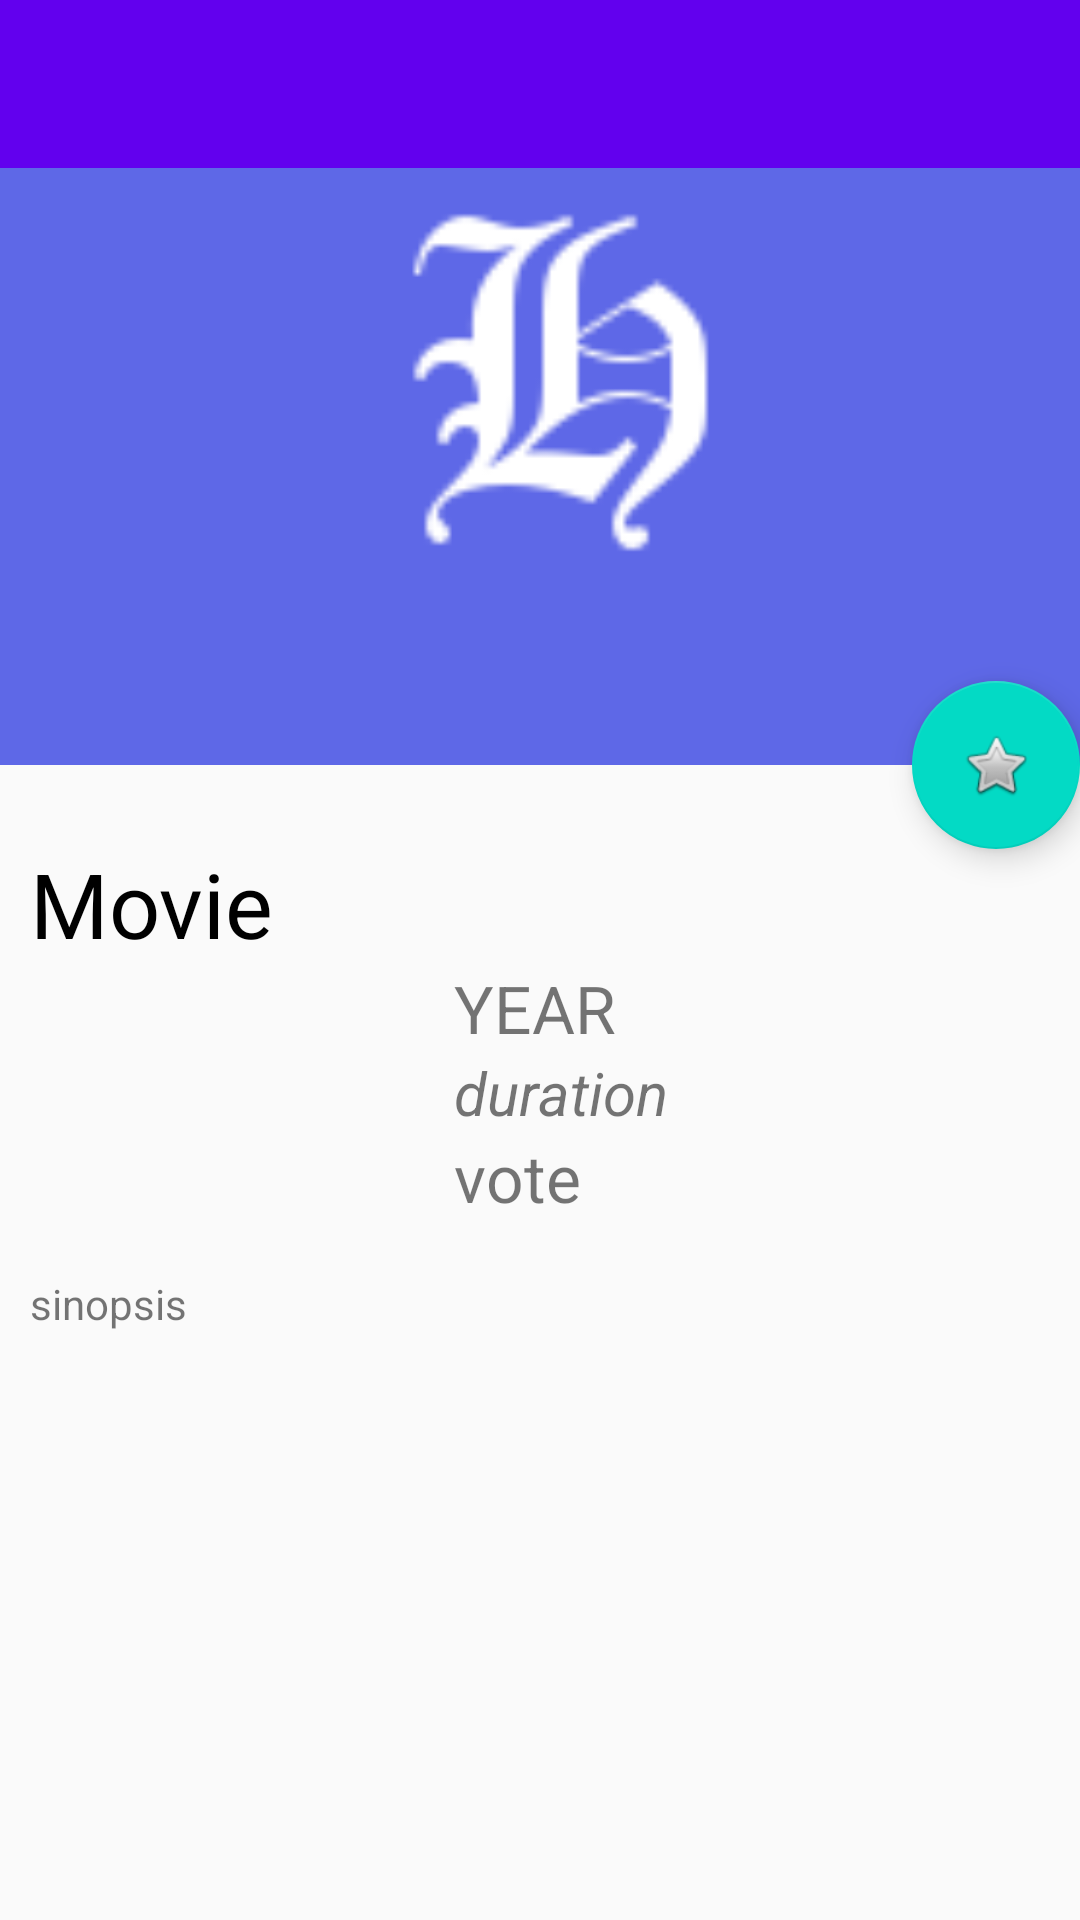

Here is an Android app screen rendered from its layout file. Give the layout XML and the strings, colors and styles it references.
<!-- AndroidManifest.xml: activity theme AppTheme.CoordinatorTheme -->
<!-- res/layout/activity_detail.xml -->
<?xml version="1.0" encoding="utf-8"?>
<RelativeLayout
    xmlns:android="http://schemas.android.com/apk/res/android"
    xmlns:app="http://schemas.android.com/apk/res-auto"
    xmlns:tools="http://schemas.android.com/tools"
    android:layout_width="match_parent"
    android:layout_height="match_parent"
    tools:context="com.hudapc.iak.iakmovie.DetailActivity">

    <android.support.design.widget.CoordinatorLayout
        android:id="@+id/rootLayout"
        android:layout_width="match_parent"
        android:layout_height="match_parent"
        app:expandedTitleMarginStart="60dp"
        android:layout_alignParentRight="true"
        android:layout_alignParentEnd="true">

        <android.support.design.widget.AppBarLayout
            android:id="@+id/appbar_layout"
            android:layout_width="match_parent"
            android:layout_height="255dp"

            android:theme="@style/ThemeOverlay.AppCompat.Dark.ActionBar">

            <android.support.design.widget.CollapsingToolbarLayout
                android:id="@+id/collapsing_toolbar_layout"
                android:layout_width="match_parent"
                android:layout_height="match_parent"
                app:layout_scrollFlags="scroll|exitUntilCollapsed">

                <ImageView
                    android:id="@+id/iv_backdrop"
                    android:layout_width="match_parent"
                    android:layout_height="match_parent"
                    android:scaleType="centerCrop"
                    android:fitsSystemWindows="true"
                    android:src="@drawable/dummy_poster"
                    app:layout_collapseMode="parallax"
                    />

                <android.support.v7.widget.Toolbar
                    android:id="@+id/tb_main"
                    android:layout_width="match_parent"
                    android:layout_height="?attr/actionBarSize"
                    android:background="?attr/colorPrimary"
                    android:minHeight="?attr/actionBarSize"
                    app:layout_collapseMode="pin"
                    app:popupTheme="@style/ThemeOverlay.AppCompat.Light"
                    app:theme="@style/ThemeOverlay.AppCompat.Dark.ActionBar" />

            </android.support.design.widget.CollapsingToolbarLayout>

        </android.support.design.widget.AppBarLayout>

        <android.support.v4.widget.NestedScrollView
            android:layout_width="match_parent"
            android:layout_height="match_parent"
            android:fillViewport="true"
            app:layout_behavior="@string/appbar_scrolling_view_behavior">

            <LinearLayout
                android:layout_width="match_parent"
                android:layout_height="match_parent"
                android:orientation="vertical">

                <TextView
                    android:id="@+id/tv_title"
                    android:layout_width="wrap_content"
                    android:layout_height="wrap_content"
                    android:layout_marginTop="26dp"
                    android:layout_marginLeft="10dp"
                    android:text="Movie"
                    android:textSize="30sp"
                    android:textColor="#000000" />

                <LinearLayout
                    android:layout_width="match_parent"
                    android:layout_height="wrap_content"
                    android:layout_marginLeft="8dp"
                    android:layout_marginRight="8dp"
                    android:layout_marginBottom="8dp"
                    android:orientation="horizontal"
                    android:weightSum="5">

                    <ImageView
                        android:id="@+id/iv_poster"
                        android:layout_width="0dp"
                        android:layout_height="wrap_content"
                        android:layout_weight="2"/>

                    <LinearLayout
                        android:layout_width="0dp"
                        android:layout_height="wrap_content"
                        android:layout_marginLeft="30dp"
                        android:layout_marginRight="30dp"
                        android:orientation="vertical"
                        android:layout_weight="3">
                            
                        <TextView
                            android:id="@+id/tv_year"
                            android:layout_width="wrap_content"
                            android:layout_height="wrap_content"
                            android:textSize="22sp"
                            android:text="YEAR"/>

                        <TextView
                            android:id="@+id/tv_duration"
                            android:layout_width="wrap_content"
                            android:layout_height="wrap_content"
                            android:textSize="20sp"
                            android:textStyle="italic"
                            android:text="duration"/>

                        <TextView
                            android:id="@+id/tv_vote"
                            android:layout_width="wrap_content"
                            android:layout_height="wrap_content"
                            android:textSize="22sp"
                            android:text="vote"/>
                        
                    </LinearLayout>

                </LinearLayout>

                <TextView
                    android:id="@+id/tv_overview"
                    android:layout_width="wrap_content"
                    android:layout_height="wrap_content"
                    android:padding="10dp"
                    android:text="sinopsis"/>

            </LinearLayout>
        </android.support.v4.widget.NestedScrollView>
        <android.support.design.widget.FloatingActionButton
            android:id="@+id/fab_favorite"
            android:layout_height="wrap_content"
            android:layout_width="wrap_content"
            android:layout_margin="@dimen/activity_horizontal_margin"
            android:src="@android:drawable/btn_star_big_off"
            app:layout_anchor="@id/appbar_layout"
            app:layout_anchorGravity="bottom|right|end"
            />
    </android.support.design.widget.CoordinatorLayout>
</RelativeLayout>
<!-- resources referenced by this layout -->
<resources>
  <!-- drawable dummy_poster: png bitmap (drawable, 3836 bytes) -->
  <style name="AppTheme.CoordinatorTheme" parent="AppTheme">
          <item name="android:windowDrawsSystemBarBackgrounds" tools:targetApi="21">true</item>
          <item name="android:statusBarColor" tools:targetApi="21">@android:color/transparent</item>
      </style>
  <style name="AppTheme" parent="Theme.AppCompat.Light.DarkActionBar">
          
          <item name="colorPrimary">@color/colorPrimary</item>
          <item name="colorPrimaryDark">@color/colorPrimaryDark</item>
          <item name="colorAccent">@color/colorAccent</item>
          <item name="actionBarStyle">@style/AppTheme.Toolbar</item>
  
          <item name="windowActionBar">false</item>
          <item name="windowNoTitle">true</item>
      </style>
  <style name="AppTheme.Toolbar" parent="Base.Theme.AppCompat.Light">
          <item name="android:textColorPrimary">#FFFFFF</item>
      </style>
  <!-- not gathered from this repository: default colours our renderer supplied (Android Studio template values) -->
  <color name="colorPrimary">#FF6200EE</color>
  <color name="colorPrimaryDark">#FF3700B3</color>
  <color name="colorAccent">#FF03DAC5</color>
</resources>
